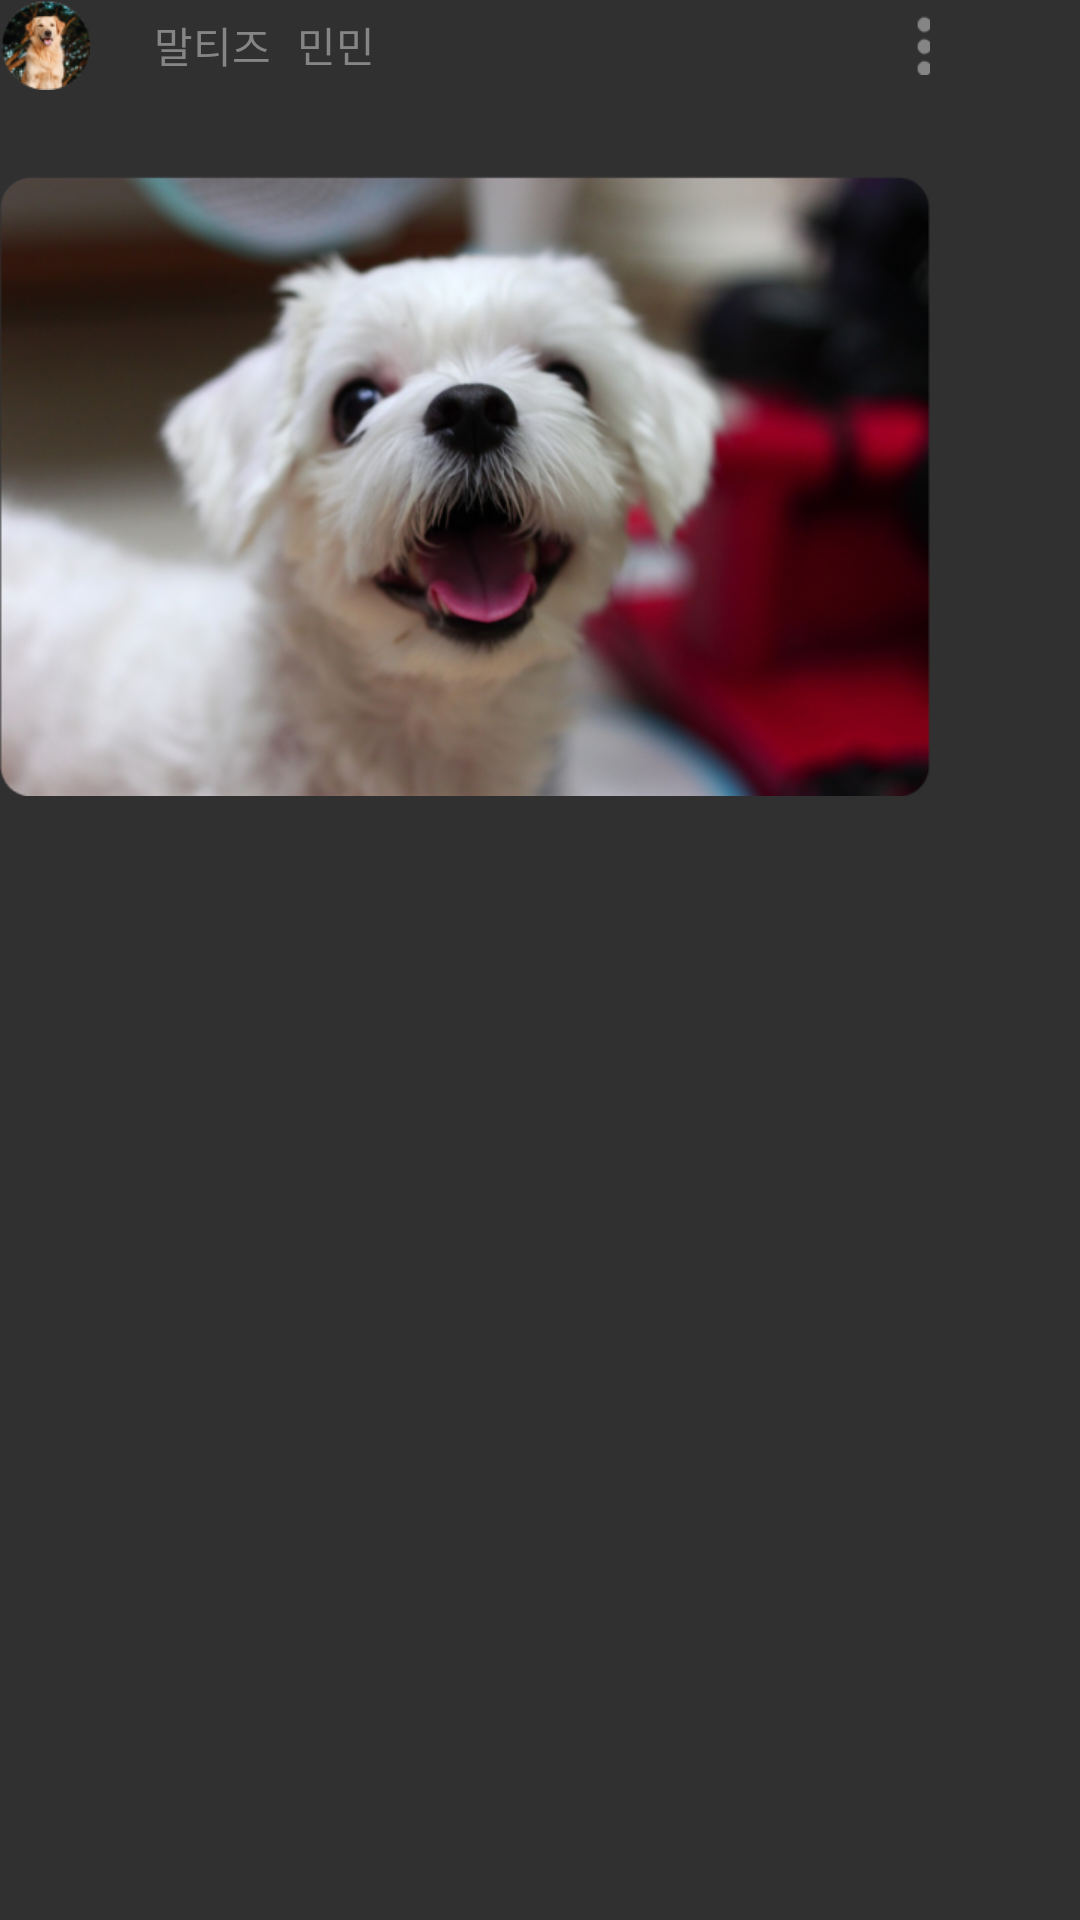

This screen was rendered from an Android layout file. Write that file and the resources it references.
<!-- AndroidManifest.xml: application theme Theme.Companiondiary -->
<!-- res/layout/fragment_community_animal_show_off.xml -->
<?xml version="1.0" encoding="utf-8"?>
<androidx.constraintlayout.widget.ConstraintLayout xmlns:android="http://schemas.android.com/apk/res/android"
    xmlns:tools="http://schemas.android.com/tools"
    android:layout_width="wrap_content"
    android:layout_height="match_parent"
    xmlns:app="http://schemas.android.com/apk/res-auto">


    <LinearLayout
        android:layout_width="310dp"
        android:layout_height="wrap_content"
        android:orientation="horizontal"
        app:layout_constraintTop_toTopOf="parent"
        app:layout_constraintStart_toStartOf="parent"
        android:id="@+id/user_info_layout"
        >

        <ImageView
            android:layout_width="30dp"
            android:layout_height="30dp"
            android:id="@+id/profile_iv"
            android:src="@drawable/community_animal_profile_img"
            android:layout_marginEnd="10.53dp"
            />

        <TextView
            android:layout_width="wrap_content"
            android:layout_height="wrap_content"
            android:layout_gravity="center"
            android:text="말티즈"
            android:fontFamily="@font/notosanskrregular"
            android:textColor="#858585"
            android:layout_marginStart="10.53dp"
            android:includeFontPadding="false"
            android:id="@+id/user_animal_tv"
            />

        <TextView
            android:layout_width="wrap_content"
            android:layout_height="wrap_content"
            android:layout_gravity="center"
            android:text="민민"
            android:fontFamily="@font/notosanskrregular"
            android:textColor="#858585"
            android:layout_marginStart="8.79dp"
            android:includeFontPadding="false"
            android:id="@+id/user_name_tv"
            />

        <View
            android:layout_width="0dp"
            android:layout_height="0dp"
            android:layout_weight="1" />

        <ImageButton
            android:id="@+id/community_post_menu_btn"
            android:layout_width="5dp"
            android:layout_height="20dp"
            android:background="@drawable/community_post_menu_icon_resize"
            android:layout_gravity="center"
            tools:ignore="SpeakableTextPresentCheck,TouchTargetSizeCheck" />

    </LinearLayout>

    <ImageView
        android:layout_width="310dp"
        android:layout_height="244.23dp"
        android:src="@drawable/community_animal_show_off_img1"
        app:layout_constraintTop_toBottomOf="@+id/user_info_layout"
        android:layout_marginTop="9.8dp"
        app:layout_constraintStart_toStartOf="parent"
        android:id="@+id/community_animal_show_off_iv"
        />





















</androidx.constraintlayout.widget.ConstraintLayout>
<!-- resources referenced by this layout -->
<resources>
  <!-- drawable community_animal_profile_img: png bitmap (drawable, 9822 bytes) -->
  <!-- drawable community_animal_show_off_img1: png bitmap (drawable-v24, 523686 bytes) -->
  <!-- drawable community_img_position_icon_resize (drawable) -->
  <layer-list xmlns:android="http://schemas.android.com/apk/res/android">
      <item
          android:width="6dp"
          android:height="6dp"
          android:drawable="@drawable/community_img_position_icon" />
  </layer-list>
  <!-- drawable community_post_menu_icon_resize (drawable) -->
  <layer-list xmlns:android="http://schemas.android.com/apk/res/android">
      <item
          android:width="5dp"
          android:height="20dp"
          android:drawable="@drawable/community_post_menu_icon" />
  </layer-list>
  <style name="Theme.Companiondiary" parent="Theme.AppCompat.NoActionBar">
          
          <item name="colorPrimary">#FAFAFA</item>
          <item name="colorPrimaryVariant">#FAFAFA</item>
          <item name="colorOnPrimary">#170E2B</item>
          
          <item name="colorSecondary">@color/teal_200</item>
          <item name="colorSecondaryVariant">@color/teal_700</item>
          <item name="colorOnSecondary">@color/black</item>
          
          <item name="windowNoTitle">true</item>
          <item name="android:statusBarColor" tools:targetApi="l">?attr/colorPrimaryVariant</item>
          
          <item name="bottomSheetDialogTheme">@style/BottomSheetDialog</item>
      </style>
  <!-- drawable community_img_position_icon: png bitmap (drawable-v24, 201 bytes) -->
  <!-- drawable community_post_menu_icon: png bitmap (drawable-v24, 204 bytes) -->
  <color name="teal_200">#FF03DAC5</color>
  <color name="teal_700">#FF018786</color>
  <color name="black">#FF000000</color>
  <style name="BottomSheetDialog" parent="@style/ThemeOverlay.MaterialComponents.BottomSheetDialog">
          <item name="bottomSheetStyle">@style/BottomSheet</item>
          <item name="android:colorBackground">@color/white</item>
      </style>
  <style name="BottomSheet" parent="Widget.MaterialComponents.BottomSheet.Modal">
          <item name="backgroundTint">@android:color/white</item>
      </style>
  <color name="white">#FFFFFFFF</color>
</resources>
